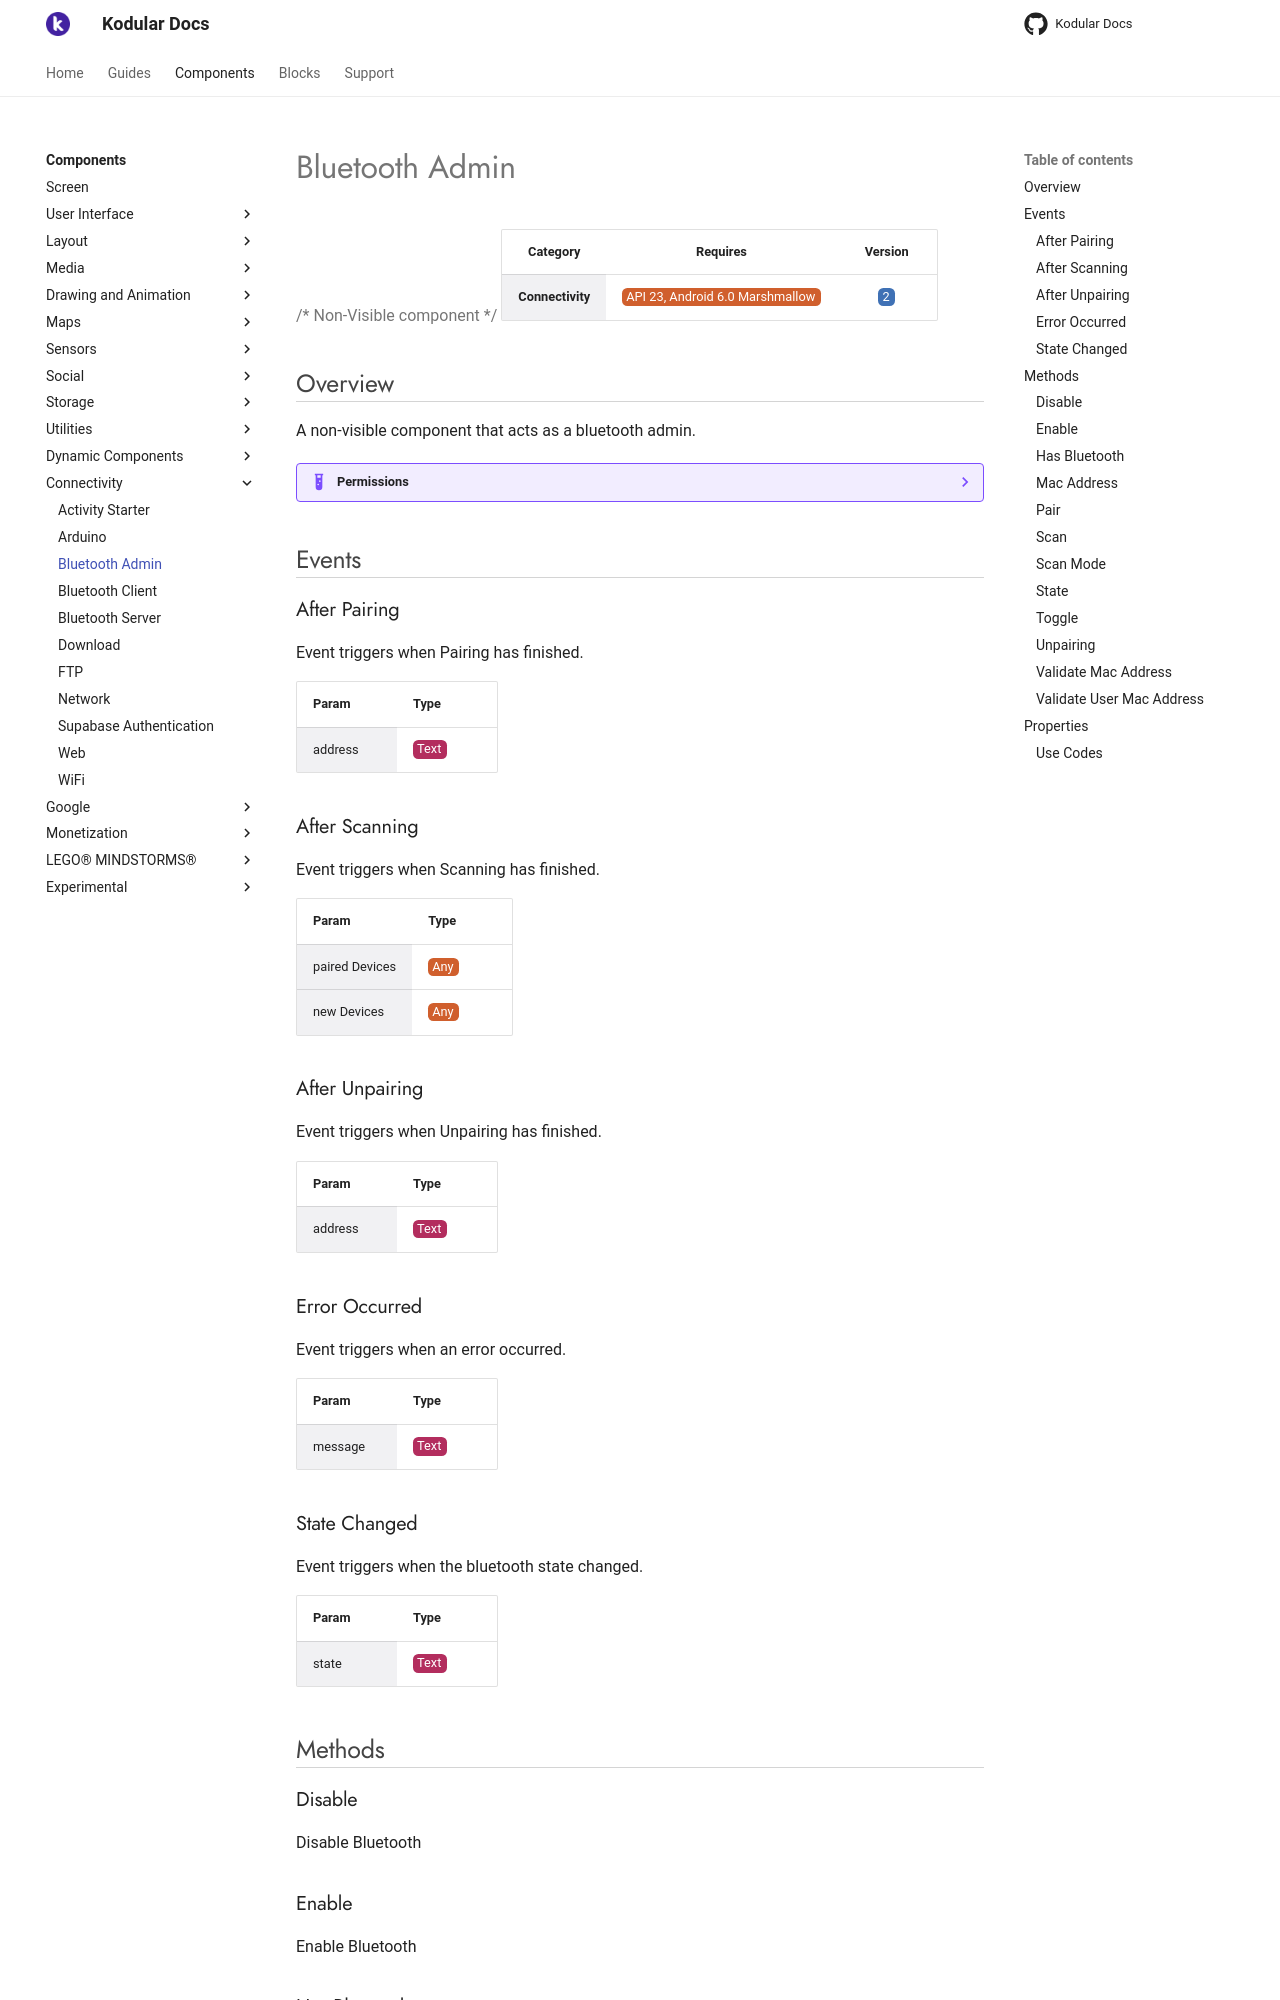

repository: Kodular/Documentation · page: components/connectivity/bluetooth-admin/index.html · generator: jekyll

# Bluetooth Admin

{>> Non-Visible component<<}

| Category | Requires | Version |
|:--------:|:-------:|:--------:|
|**Connectivity**|<span class="chip chip-any">API 23, Android 6.0 Marshmallow</span>|<span class="chip chip-number">2</span>|

## Overview

A non-visible component that acts as a bluetooth admin.

??? example "Permissions"
    * [android.permission.ACCESS_COARSE_LOCATION](https://developer.android.com/reference/android/Manifest.permission.html#ACCESS_COARSE_LOCATION)
    * [android.permission.BLUETOOTH_ADMIN](https://developer.android.com/reference/android/Manifest.permission.html#BLUETOOTH_ADMIN)
    * [android.permission.BLUETOOTH](https://developer.android.com/reference/android/Manifest.permission.html#BLUETOOTH)
    * [android.permission.READ_EXTERNAL_STORAGE](https://developer.android.com/reference/android/Manifest.permission.html#READ_EXTERNAL_STORAGE)

## Events

### After Pairing

Event triggers when Pairing has finished.

<div class="block" ai2-block="event" not-rendered="true" value="%7B%22componentName%22:%20%22Bluetooth%20Admin%22,%20%22name%22:%20%22After%20Pairing%22,%20%22param%22:%20%5B%22address%22%5D%7D"></div>

| Param | Type |
|--------|------|
|address|<span class="chip chip-text">Text</span>|

### After Scanning

Event triggers when Scanning has finished.

<div class="block" ai2-block="event" not-rendered="true" value="%7B%22componentName%22:%20%22Bluetooth%20Admin%22,%20%22name%22:%20%22After%20Scanning%22,%20%22param%22:%20%5B%22paired%20Devices%22,%20%22new%20Devices%22%5D%7D"></div>

| Param | Type |
|--------|------|
|paired Devices|<span class="chip chip-any">Any</span>|
|new Devices|<span class="chip chip-any">Any</span>|

### After Unpairing

Event triggers when Unpairing has finished.

<div class="block" ai2-block="event" not-rendered="true" value="%7B%22componentName%22:%20%22Bluetooth%20Admin%22,%20%22name%22:%20%22After%20Unpairing%22,%20%22param%22:%20%5B%22address%22%5D%7D"></div>

| Param | Type |
|--------|------|
|address|<span class="chip chip-text">Text</span>|

### Error Occurred

Event triggers when an error occurred.

<div class="block" ai2-block="event" not-rendered="true" value="%7B%22componentName%22:%20%22Bluetooth%20Admin%22,%20%22name%22:%20%22Error%20Occurred%22,%20%22param%22:%20%5B%22message%22%5D%7D"></div>

| Param | Type |
|--------|------|
|message|<span class="chip chip-text">Text</span>|

### State Changed

Event triggers when the bluetooth state changed.

<div class="block" ai2-block="event" not-rendered="true" value="%7B%22componentName%22:%20%22Bluetooth%20Admin%22,%20%22name%22:%20%22State%20Changed%22,%20%22param%22:%20%5B%22state%22%5D%7D"></div>

| Param | Type |
|--------|------|
|state|<span class="chip chip-text">Text</span>|

## Methods

### Disable

Disable Bluetooth

<div class="block" ai2-block="method" not-rendered="true" value="%7B%22componentName%22:%20%22Bluetooth%20Admin%22,%20%22name%22:%20%22Disable%22,%20%22output%22:%20false,%20%22param%22:%20%5B%5D%7D"></div>

### Enable

Enable Bluetooth

<div class="block" ai2-block="method" not-rendered="true" value="%7B%22componentName%22:%20%22Bluetooth%20Admin%22,%20%22name%22:%20%22Enable%22,%20%22output%22:%20false,%20%22param%22:%20%5B%5D%7D"></div>

### Has Bluetooth

<span class="chip chip-boolean">Returns: <i>Boolean</i></span>

Returns if the device has Bluetooth

<div class="block" ai2-block="method" not-rendered="true" value="%7B%22componentName%22:%20%22Bluetooth%20Admin%22,%20%22name%22:%20%22Has%20Bluetooth%22,%20%22output%22:%20true,%20%22param%22:%20%5B%5D%7D"></div>
